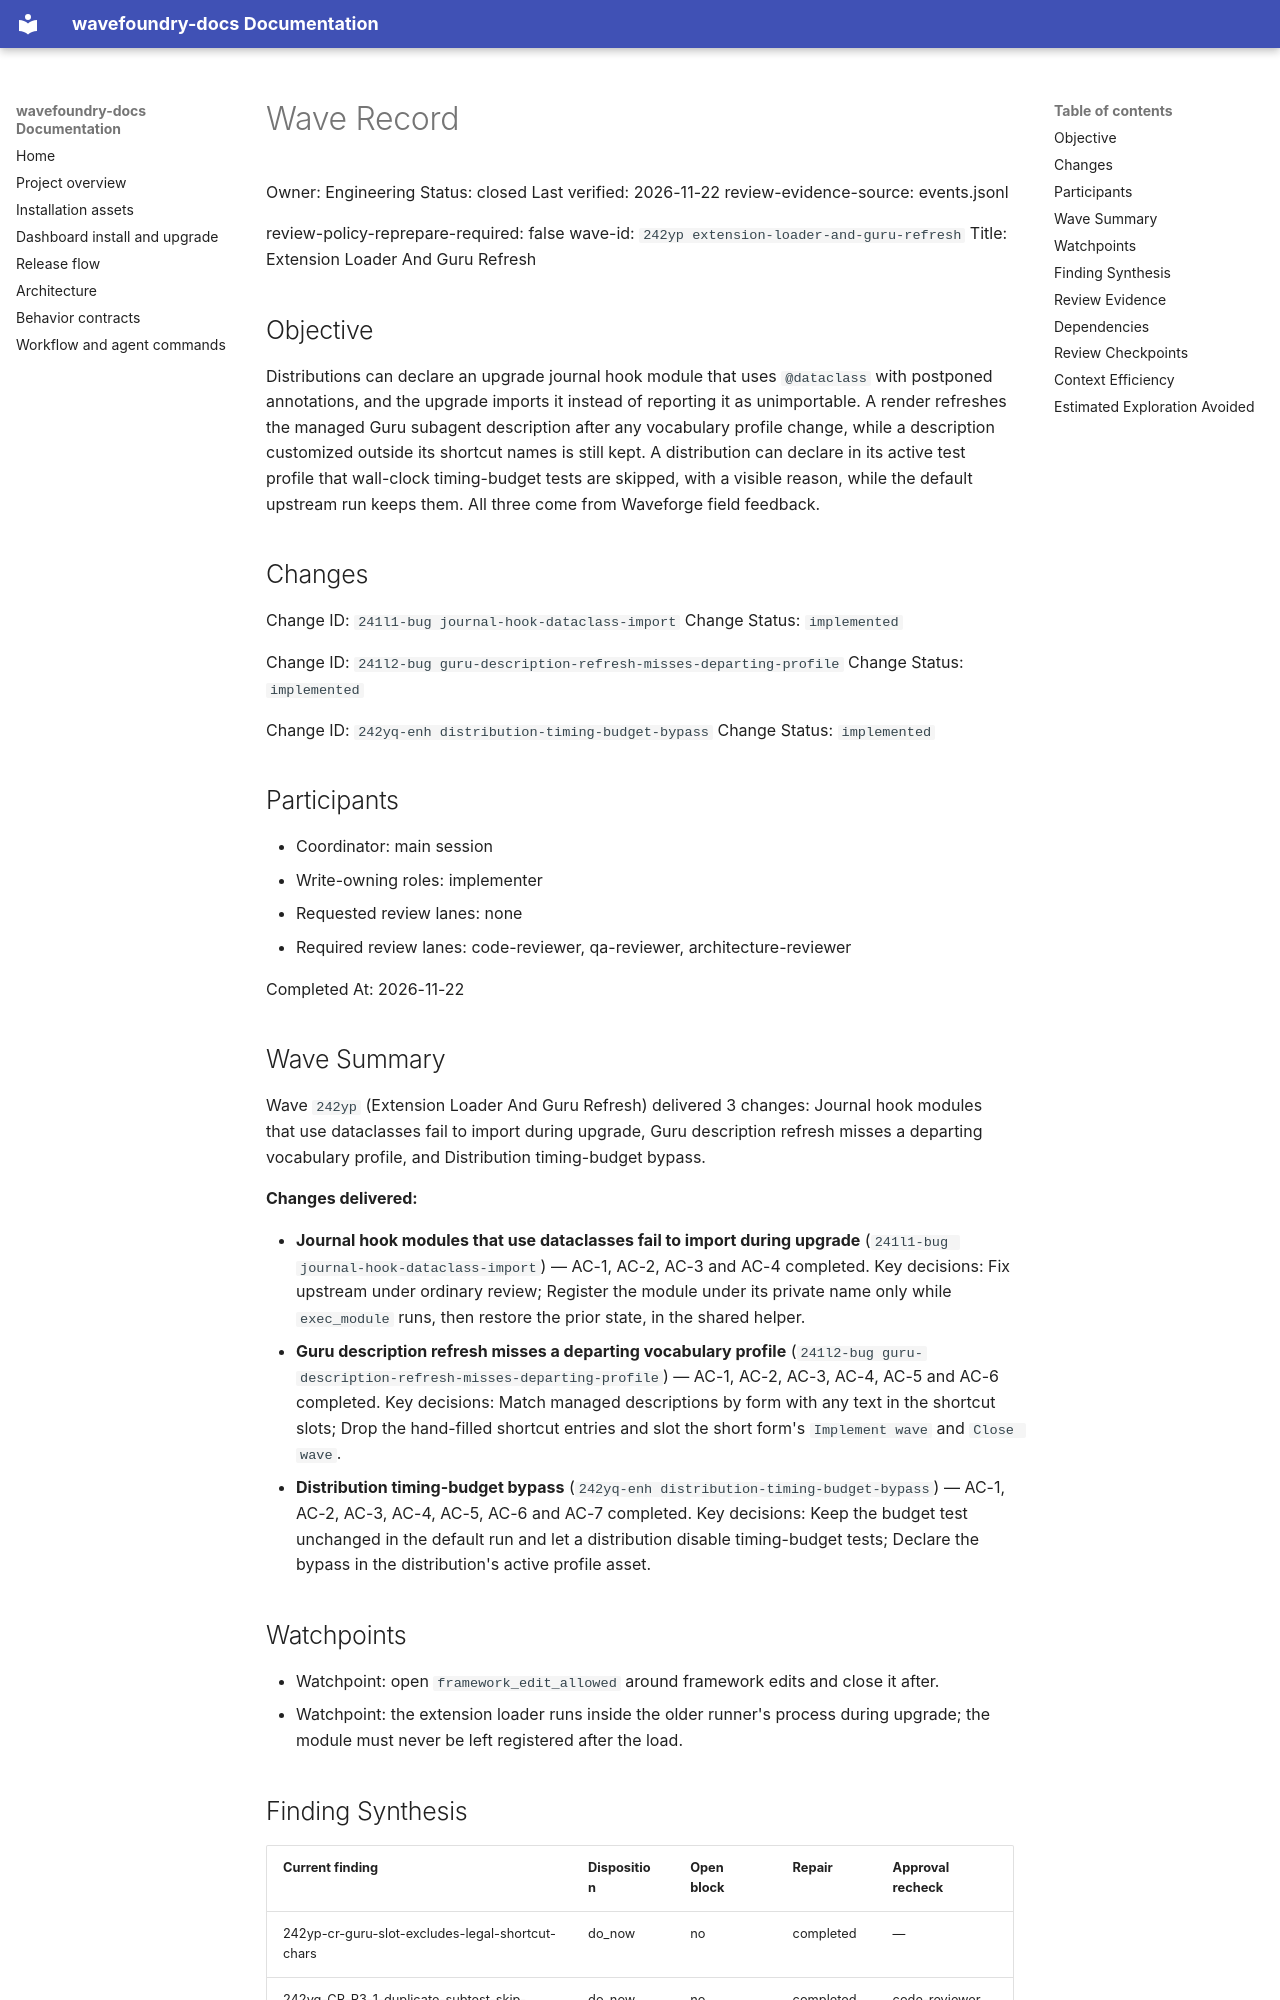

repository: coryhacking/wavefoundry · page: waves/242yp extension-loader-and-guru-refresh/wave/index.html · generator: mkdocs

# Wave Record

Owner: Engineering
Status: closed
Last verified: 2026-11-22
review-evidence-source: events.jsonl

review-policy-reprepare-required: false
wave-id: `242yp extension-loader-and-guru-refresh`
Title: Extension Loader And Guru Refresh

## Objective

Distributions can declare an upgrade journal hook module that uses `@dataclass` with postponed annotations, and the upgrade imports it instead of reporting it as unimportable. A render refreshes the managed Guru subagent description after any vocabulary profile change, while a description customized outside its shortcut names is still kept. A distribution can declare in its active test profile that wall-clock timing-budget tests are skipped, with a visible reason, while the default upstream run keeps them. All three come from Waveforge field feedback.

## Changes

Change ID: `241l1-bug journal-hook-dataclass-import`
Change Status: `implemented`

Change ID: `241l2-bug guru-description-refresh-misses-departing-profile`
Change Status: `implemented`

Change ID: `242yq-enh distribution-timing-budget-bypass`
Change Status: `implemented`

## Participants

- Coordinator: main session
- Write-owning roles: implementer
- Requested review lanes: none
- Required review lanes: code-reviewer, qa-reviewer, architecture-reviewer

Completed At: 2026-11-22

## Wave Summary

Wave `242yp` (Extension Loader And Guru Refresh) delivered 3 changes: Journal hook modules that use dataclasses fail to import during upgrade, Guru description refresh misses a departing vocabulary profile, and Distribution timing-budget bypass.

**Changes delivered:**

- **Journal hook modules that use dataclasses fail to import during upgrade** (`241l1-bug journal-hook-dataclass-import`) — AC-1, AC-2, AC-3 and AC-4 completed. Key decisions: Fix upstream under ordinary review; Register the module under its private name only while `exec_module` runs, then restore the prior state, in the shared helper.
- **Guru description refresh misses a departing vocabulary profile** (`241l2-bug guru-description-refresh-misses-departing-profile`) — AC-1, AC-2, AC-3, AC-4, AC-5 and AC-6 completed. Key decisions: Match managed descriptions by form with any text in the shortcut slots; Drop the hand-filled shortcut entries and slot the short form's `Implement wave` and `Close wave`.
- **Distribution timing-budget bypass** (`242yq-enh distribution-timing-budget-bypass`) — AC-1, AC-2, AC-3, AC-4, AC-5, AC-6 and AC-7 completed. Key decisions: Keep the budget test unchanged in the default run and let a distribution disable timing-budget tests; Declare the bypass in the distribution's active profile asset.

## Watchpoints

- Watchpoint: open `framework_edit_allowed` around framework edits and close it after.
- Watchpoint: the extension loader runs inside the older runner's process during upgrade; the module must never be left registered after the load.

## Finding Synthesis

<!-- wave:finding-synthesis begin -->
| Current finding | Disposition | Open block | Repair | Approval recheck |
| --- | --- | --- | --- | --- |
| 242yp-cr-guru-slot-excludes-legal-shortcut-chars | do_now | no | completed | — |
| 242yq-CR-R3-1-duplicate-subtest-skip-identity | do_now | no | completed | code-reviewer |
| 242yq-bypass-skip-identity-collision | do_now | no | completed | — |
| 242yq-qa-r3-per-bound-skip-oracle | do_now | no | completed | qa-reviewer |

*Machine review state — 4 findings; current: do_now 4, maybe_later 0, dont_do_later 0, not_issue 0*
<!-- wave:finding-synthesis end -->
